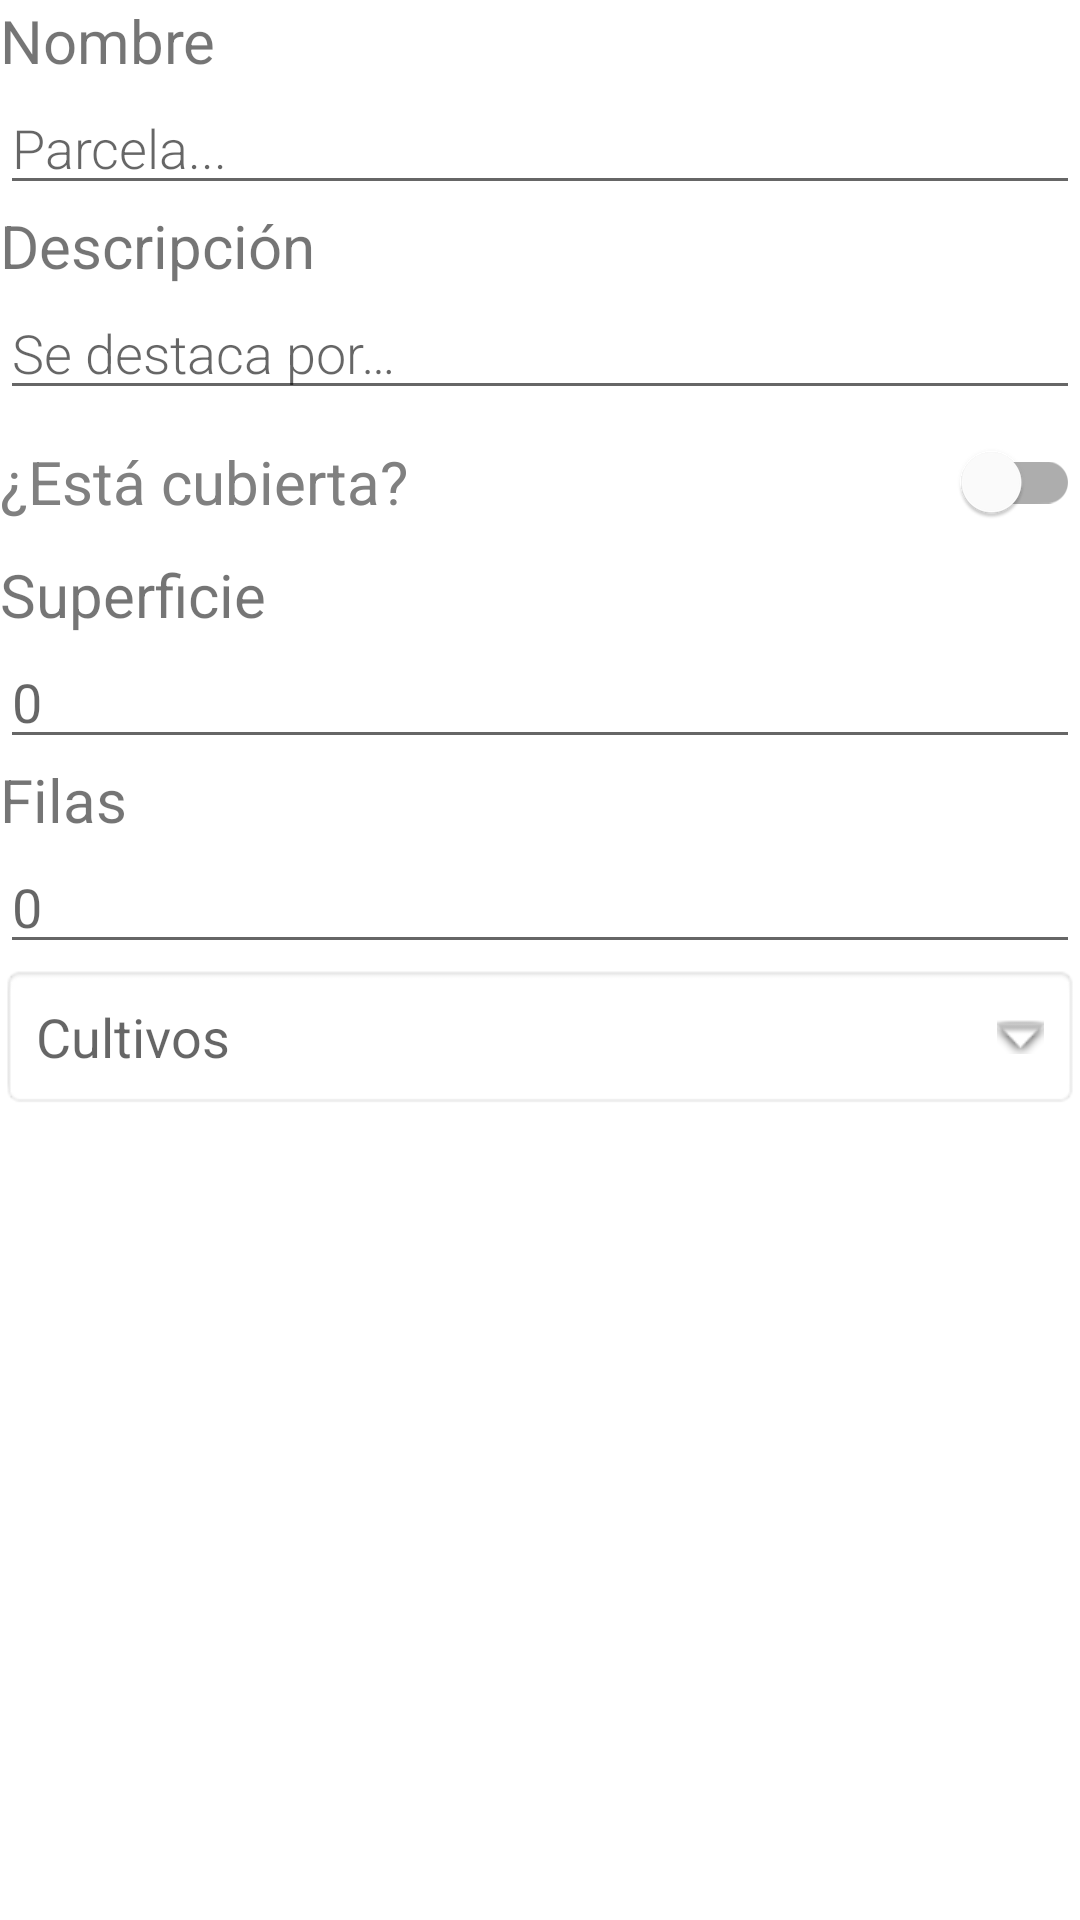

The Android layout XML behind this screen, and the referenced resources:
<!-- AndroidManifest.xml: application theme Theme.Habapp -->
<!-- res/layout/data_plot.xml -->
<?xml version="1.0" encoding="utf-8"?>
<LinearLayout xmlns:android="http://schemas.android.com/apk/res/android"
    xmlns:app="http://schemas.android.com/apk/res-auto"
    android:layout_width="match_parent"
    android:layout_height="match_parent"
    android:orientation="vertical">

    <TextView
        android:id="@+id/name_label"
        android:layout_width="match_parent"
        android:layout_height="wrap_content"
        android:layout_margin="@dimen/small_padding"
        android:text="@string/name_label"
        android:textSize="20sp" />

    <EditText
        android:id="@+id/edit_name"
        android:layout_width="match_parent"
        android:layout_height="wrap_content"
        android:layout_margin="@dimen/small_padding"
        android:fontFamily="sans-serif-light"
        android:hint="@string/hint_plot"
        android:inputType="textAutoComplete"
        android:minHeight="@dimen/min_height"
        android:textSize="18sp" />

    <TextView
        android:id="@+id/description_label"
        android:layout_width="match_parent"
        android:layout_height="wrap_content"
        android:layout_margin="@dimen/small_padding"
        android:text="@string/description_label"
        android:textSize="20sp" />

    <EditText
        android:id="@+id/edit_description"
        android:layout_width="match_parent"
        android:layout_height="wrap_content"
        android:layout_margin="@dimen/small_padding"
        android:fontFamily="sans-serif-light"
        android:hint="@string/description_hint"
        android:inputType="textAutoComplete"
        android:minHeight="@dimen/min_height"
        android:textSize="18sp" />

    <com.google.android.material.switchmaterial.SwitchMaterial
        android:id="@+id/isCovered"
        android:layout_width="match_parent"
        android:layout_height="wrap_content"
        android:layout_margin="@dimen/small_padding"
        android:minHeight="48dp"
        android:text="¿Está cubierta?"
        android:textSize="20sp"
        android:textColor="@color/gray"/>

    <TextView
        android:id="@+id/agroecologicArea_label"
        android:layout_width="match_parent"
        android:layout_height="wrap_content"
        android:layout_margin="@dimen/small_padding"
        android:text="Superficie"
        android:textSize="20sp" />

    <EditText
        android:id="@+id/edit_agroecologicArea"
        android:layout_width="match_parent"
        android:layout_height="wrap_content"
        android:layout_margin="@dimen/small_padding"
        android:hint="@string/hint_number"
        android:inputType="numberDecimal"
        android:minHeight="@dimen/min_height"
        android:textSize="18sp" />

    <TextView
        android:id="@+id/row_label"
        android:layout_width="match_parent"
        android:layout_height="wrap_content"
        android:layout_margin="@dimen/small_padding"
        android:text="Filas"
        android:textSize="20sp" />

    <EditText
        android:id="@+id/edit_rows"
        android:layout_width="match_parent"
        android:layout_height="wrap_content"
        android:layout_margin="@dimen/small_padding"
        android:hint="@string/hint_number"
        android:inputType="numberDecimal"
        android:minHeight="@dimen/min_height"
        android:textSize="18sp" />

    <TextView
        android:id="@+id/textViewVegetables"
        android:layout_width="match_parent"
        android:layout_height="wrap_content"
        android:background="@android:drawable/editbox_background"
        android:clickable="true"
        android:drawablePadding="16dp"
        android:focusable="true"
        android:hint="@string/crops"
        android:padding="12dp"
        android:textSize="18sp"
        app:drawableRightCompat="@android:drawable/arrow_down_float" />


</LinearLayout>
<!-- resources referenced by this layout -->
<resources>
  <color name="gray">#808080</color>
  <string name="crops">Cultivos</string>
  <string name="description_hint">Se destaca por…</string>
  <string name="description_label">Descripción</string>
  <string name="hint_number">0</string>
  <string name="hint_plot">Parcela...</string>
  <string name="name_label">Nombre</string>
  <style name="Theme.Habapp" parent="Theme.MaterialComponents.DayNight.DarkActionBar">
          
          <item name="colorPrimary">@color/purple_500</item>
          <item name="colorPrimaryVariant">@color/purple_700</item>
          <item name="colorOnPrimary">@color/white</item>
          
          <item name="colorSecondary">@color/teal_200</item>
          <item name="colorSecondaryVariant">@color/teal_700</item>
          <item name="colorOnSecondary">@color/black</item>
          
          <item name="android:statusBarColor" tools:targetApi="l">?attr/colorPrimaryVariant</item>
          
      </style>
  <color name="purple_500">#FF6200EE</color>
  <color name="purple_700">#FF3700B3</color>
  <color name="white">#FFFFFFFF</color>
  <color name="teal_200">#FF03DAC5</color>
  <color name="teal_700">#FF018786</color>
  <color name="black">#FF000000</color>
</resources>
